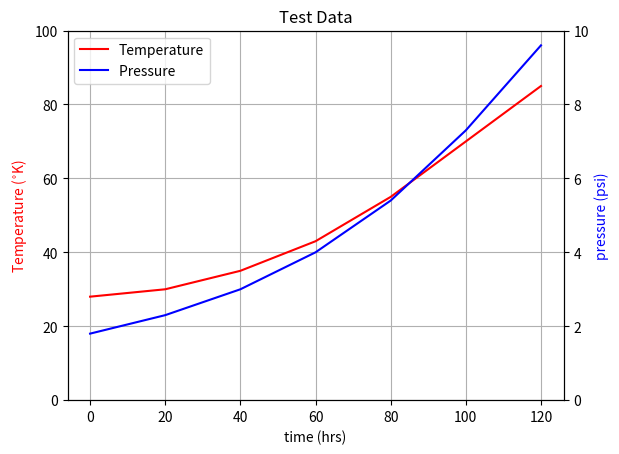

Python code for this plot:
# -*- coding: utf-8 -*-
"""
Listing 8-4. DATAPLOT4
"""

import matplotlib.pyplot as plt
import numpy as np

t=[0,20,40,60,80,100,120]
T=[28,30,35,43,55,70,85]
p=[1.8,2.3,3,4,5.4,7.3,9.6]
v=[.8,.6,.58,.54,.46,.35,.3]

fig, ax1 = plt.subplots()

plt.grid(True)

ax1.set_xlabel('time (hrs)')

l1=plt.plot(t,T,'r',label='Temperature')

ax1.set_ylim([0,100])
ax1.set_ylabel(r'Temperature ($^{\circ}$K)', color='r')

ax2 = ax1.twinx()
l2=plt.plot(t, p, 'b',label='Pressure')
ax2.set_ylim([0,10])

ax2.set_ylabel('pressure (psi)', color='b')

line1,=plt.plot([1],label='Temperature',color='r')
line2,=plt.plot([2],label='Pressure ',color='b')
plt.legend(handles=[line1,line2],loc='upper left')

plt.title('Test Data')



